Run: headless pygame with SDL's dummy video driver; simulated clock (each Clock.tick advances the game by its frame time, no real sleeping); random seed 0; keys injected as events and as key.get_pressed() state; mouse plan: one left click at the window centre at the start of phase 2, then a move to the lower-right quarter at the start of phase 3.
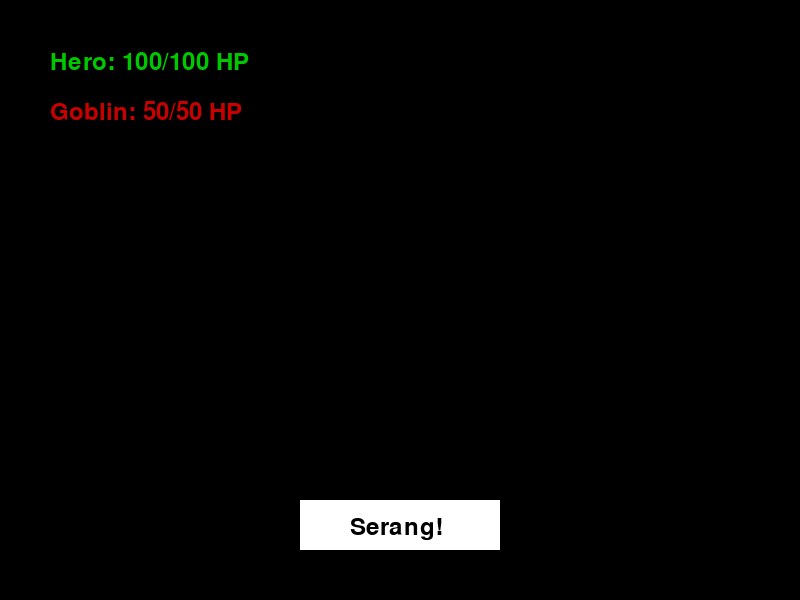
Frame 1 of 4 · flips 1–60 · no input
Frame 2 of 4 · flips 61–180 · clicked the window centre · tapped SPACE, RETURN · held RIGHT (→), D · screen unchanged from frame 1, image omitted
Frame 3 of 4 · flips 181–300 · moved the mouse to the lower-right quarter · held DOWN (↓), S · screen unchanged from frame 2, image omitted
Frame 4 of 4 · flips 301–420 · held LEFT (←), A, UP (↑), W · screen unchanged from frame 3, image omitted

The pygame program that drew these frames:

import pygame
import random

# Inisialisasi Pygame
pygame.init()

# Ukuran layar
WIDTH, HEIGHT = 800, 600
screen = pygame.display.set_mode((WIDTH, HEIGHT))
pygame.display.set_caption("Game Dungeon - Pygame GUI")

# Warna
WHITE = (255, 255, 255)
BLACK = (0, 0, 0)
RED = (200, 0, 0)
GREEN = (0, 200, 0)

# Font
font = pygame.font.Font(None, 36)

# Kelas Karakter
class Character:
    def __init__(self, name, hp, attack):
        self.name = name
        self.max_hp = hp
        self.hp = hp
        self.attack = attack

    def attack_enemy(self, enemy):
        damage = random.randint(self.attack - 2, self.attack + 2)
        enemy.hp = max(0, enemy.hp - damage)
        return damage

# Buat Pemain dan Musuh
player = Character("Hero", 100, 15)
enemy = Character("Goblin", 50, 10)

# Fungsi untuk menggambar teks
def draw_text(text, x, y, color=WHITE):
    text_surface = font.render(text, True, color)
    screen.blit(text_surface, (x, y))

# Loop utama
running = True
while running:
    screen.fill(BLACK)  # Background

    # Tampilkan HP Pemain dan Musuh
    draw_text(f"{player.name}: {player.hp}/{player.max_hp} HP", 50, 50, GREEN)
    draw_text(f"{enemy.name}: {enemy.hp}/{enemy.max_hp} HP", 50, 100, RED)

    # Tombol Serang
    attack_button = pygame.Rect(300, 500, 200, 50)
    pygame.draw.rect(screen, WHITE, attack_button)
    draw_text("Serang!", 350, 515, BLACK)

    # Event handler
    for event in pygame.event.get():
        if event.type == pygame.QUIT:
            running = False  # Keluar game
        elif event.type == pygame.MOUSEBUTTONDOWN:
            if attack_button.collidepoint(event.pos):  # Klik tombol serang
                damage = player.attack_enemy(enemy)
                print(f"{player.name} menyerang {enemy.name} dan memberikan {damage} damage!")

                # Serangan balik musuh jika masih hidup
                if enemy.hp > 0:
                    damage = enemy.attack_enemy(player)
                    print(f"{enemy.name} menyerang balik dan memberikan {damage} damage!")

    # Periksa jika pemain atau musuh kalah
    if player.hp <= 0:
        print("💀 Kamu kalah!")
        running = False
    elif enemy.hp <= 0:
        print("🏆 Kamu menang!")
        running = False

    pygame.display.flip()  # Update layar

pygame.quit()
